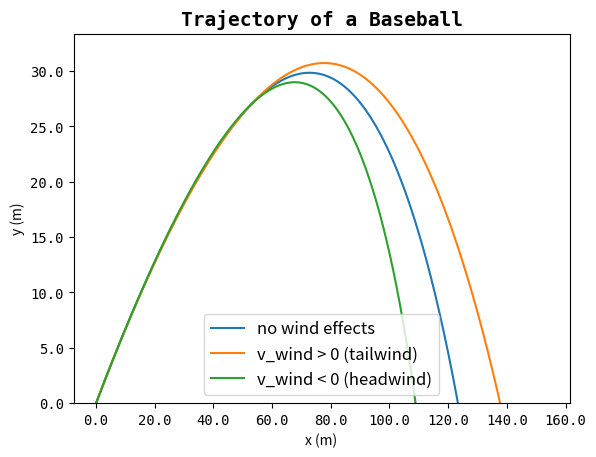
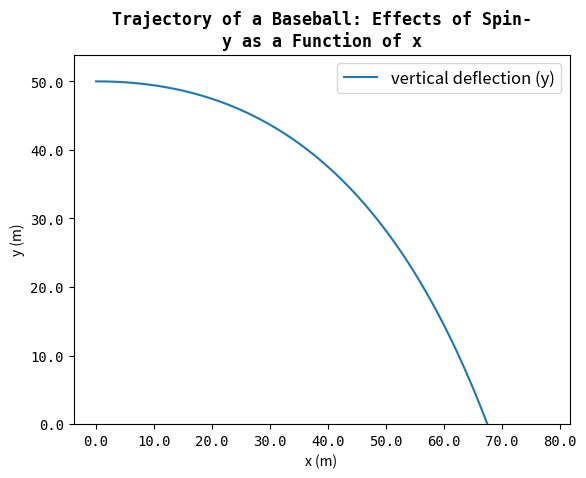
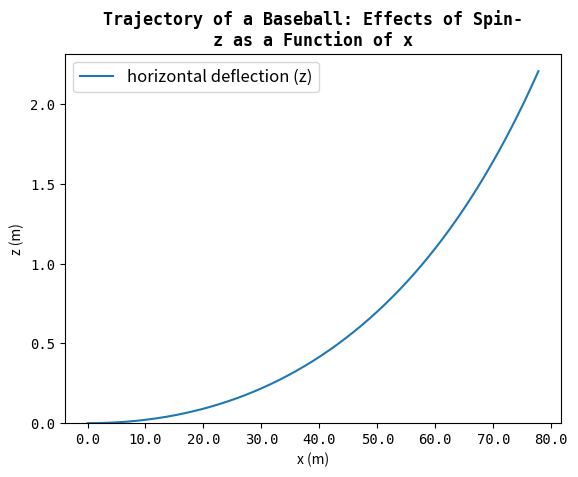
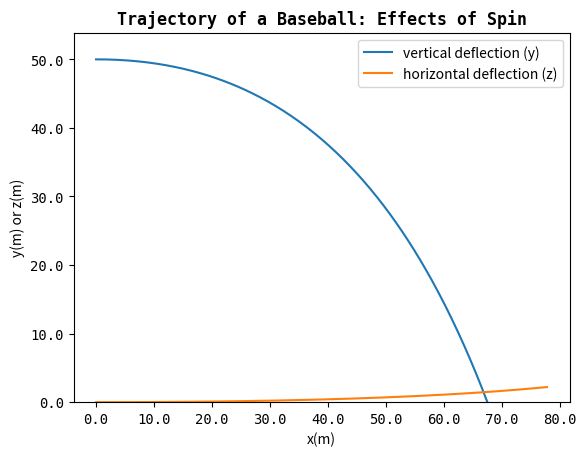

Write Python code to recreate these figures, in order.
# -*- coding: utf-8 -*-
"""
Created on Sat Oct  8 18:10:41 2016

[redacted]
"""

import matplotlib.pyplot as plt
import numpy as np

#%%

def baseball_no_wind(v, x0, y0, theta, time0, time_f, dt):
    """
    Calculates solution to the baseball trajectory problem using
    the Euler method, including the
    velocity dependence of the drag force but no wind effect.
    """
    g = 9.8

    dt = float(dt)  # time step (in seconds)

    N_dt = int((time_f-time0)/dt)   # number of time steps
                                    # (i.e numerical solutions)

    time_max = N_dt*dt # Total time (in seconds)

    time = np.linspace(time0, time_max, N_dt+1) # total time with
                                            # N_dt number of time steps
    x=np.zeros(time.size) # zero array
    y=np.zeros(time.size) # zero array
    vel_x=np.zeros(time.size) # zero array
    vel_y=np.zeros(time.size) # zero array
    vel_x[0]=v*np.cos(np.radians(theta)) #initial condition
    vel_y[0]=v*np.sin(np.radians(theta)) #initial condition
    x[0]=x0 #initial condition
    y[0]=y0 #initial condition

    for i in range(0, N_dt):

        velocity = np.sqrt(vel_x[i]**2 + vel_y[i]**2)

        #B2/m - drag coefficent- air resistance
        drag_co = 0.0039 + (0.0058/(1+ np.exp((velocity-35)/5)))

        #euler method
        vel_x[i+1] = vel_x[i] - drag_co * velocity * vel_x[i] *  dt

        #euler method
        vel_y[i+1] = vel_y[i] - g*dt - drag_co * velocity * vel_y[i] *  dt

        #euler method
        x[i+1] = x[i] + vel_x[i] *dt

        #euler method
        y[i+1] = y[i] + vel_y[i] *dt

    return x,y
#%%

def baseball_wind(v, v_wind, x0, y0, theta, time0, time_f, dt):
    """
    Calculates solution to the baseball trajectory problem using
    the Euler method, including the
    velocity dependence of the drag force and the effect of wind.
    """
    g = 9.8

    dt = float(dt)  # time step (in seconds)

    N_dt = int((time_f-time0)/dt)   # number of time steps
                                    # (i.e numerical solutions)

    time_max = N_dt*dt # Total time (in seconds)

    time = np.linspace(time0, time_max, N_dt+1) # total time with
                                            # N_dt number of time steps
    x=np.zeros(time.size) # zero array
    y=np.zeros(time.size) # zero array
    vel_x=np.zeros(time.size) # zero array
    vel_y=np.zeros(time.size) # zero array
    vel_x[0]=v*np.cos(np.radians(theta)) #initial condition
    vel_y[0]=v*np.sin(np.radians(theta)) #initial condition
    x[0]=x0 #initial condition
    y[0]=y0 #initial condition



    for i in range(0, N_dt):

        velocity = np.sqrt(vel_x[i]**2 + vel_y[i]**2)

        #B2/m - drag coefficent- air resistance
        drag_co = 0.0039 + (0.0058/(1+ np.exp((velocity-35)/5)))

        # adding effects of wind

        #euler method
        vel_x[i+1] = vel_x[i] - drag_co * np.abs(velocity - v_wind) *\
                                                    ((vel_x[i])-v_wind) *  dt
        #euler method
        vel_y[i+1] = vel_y[i] - g*dt - drag_co * np.abs(velocity - v_wind) *\
                                                            (vel_y[i]) *  dt


        #euler method
        x[i+1] = x[i] + vel_x[i] *dt

        #euler method
        y[i+1] = y[i] + vel_y[i] *dt

    return x,y
#%%

# define parameters: v, x0, y0, theta, time0, time_f, dt
#no wind
x1, y1 = baseball_no_wind(50, 0, 0, 35, 0, 5, 0.001)

# define parameters: v, v_wind, x0, y0, theta, time0, time_f, dt
#tailwind
x1_w1, y1_w1 =  baseball_wind(50,  4, 0, 0, 35, 0, 6, 0.001)

# define parameters: v, v_wind, x0, y0, theta, time0, time_f, dt
#headwind
x1_w2, y1_w2 =  baseball_wind(50,  -4, 0, 0, 35, 0, 5, 0.001)

#%%

#plot trajectories until ball hits ground (i.e for y>=0)
plt.figure()
plt.plot(x1,y1,x1_w1,y1_w1,x1_w2,y1_w2)
ax = plt.gca()

ax.set_title("Trajectory of a Baseball",\
family='monospace',size=14, weight='bold')

ax.set_xlabel("x (m)")
ax.set_ylabel("y (m)")

ax.set_ylim(bottom=0)

ax.set_xticklabels(ax.get_xticks(), family='monospace', fontsize=10)
ax.set_yticklabels(ax.get_yticks(), family='monospace', fontsize=10)

ax.legend(("no wind effects", "v_wind > 0 (tailwind)",\
                    "v_wind < 0 (headwind)"),fontsize=12)
plt.show()



#%%

def baseball_spin(v, x0, y0, z0, theta, omega, time0, time_f, dt):
    """
    Calculates solution to the baseball trajectory problem using
    the Euler method, including the effects of spin
    """
    g = 9.8

    dt = float(dt)  # time step (in seconds)

    N_dt = int((time_f-time0)/dt)   # number of time steps
                                    # (i.e numerical solutions)

    time_max = N_dt*dt # Total time (in seconds)

    time = np.linspace(time0, time_max, N_dt+1) # total time with
                                            # N_dt number of time steps
    x=np.zeros(time.size)
    y=np.zeros(time.size)
    z=np.zeros(time.size)
    vel_x=np.zeros(time.size)
    vel_y=np.zeros(time.size)
    vel_z=np.zeros(time.size)
    vel_x[0]=v*np.cos(np.radians(theta))
    vel_y[0]=v*np.sin(np.radians(theta))
    vel_z[0]=0
    x[0]=x0
    y[0]=y0
    z[0]=z0

    for i in range(0, N_dt):

        velocity = np.sqrt(vel_x[i]**2 + vel_y[i]**2)

        #B2/m - drag coefficent- air resistance
        drag_co = 0.0039 + (0.0058/(1+ np.exp((velocity-35)/5)))

        #s0/m - spin-coefficent- effects of spin
        s0_co = 4.1e-4 # m = 149 g

        vel_x[i+1] = vel_x[i] - drag_co * velocity * vel_x[i] *  dt
        vel_y[i+1] = vel_y[i] - g*dt

        # Important: Omega is parrallel to y-axis
        vel_z[i+1] = vel_z[i] - s0_co * -1*(omega) * vel_x[i] * dt


        x[i+1] = x[i] + vel_x[i] *dt
        y[i+1] = y[i] + vel_y[i] *dt
        z[i+1] = z[i] + vel_z[i] *dt
    return x,y,z
#%%
# define parameters: v, x0, y0, z0, theta, omega, time0, time_f, dt
x_s, y_s, z_s = baseball_spin(30, 0, 50, 0, 0, 30, 0, 4, 0.01)
#%%
# plotting y as function of x
plt.figure()

plt.plot(x_s, y_s)
ax = plt.gca()

ax.set_title("Trajectory of a Baseball: Effects of Spin-\n\
y as a Function of x",\
family='monospace',size=12, weight='bold')

ax.set_xlabel("x (m)")
ax.set_ylabel("y (m)")

ax.set_ylim(bottom=0)

ax.set_xticklabels(ax.get_xticks(), family='monospace', fontsize=10)
ax.set_yticklabels(ax.get_yticks(), family='monospace', fontsize=10)

ax.legend(('vertical deflection (y)',),fontsize=12)

plt.show()
#%%
# plotting z as function of x
plt.figure()

plt.plot(x_s, z_s)
ax = plt.gca()

ax.set_title("Trajectory of a Baseball: Effects of Spin-\n\
z as a Function of x",\
family='monospace',size=12, weight='bold')

ax.set_xlabel("x (m)")
ax.set_ylabel("z (m)")

ax.set_ylim(bottom=0)

ax.set_xticklabels(ax.get_xticks(), family='monospace', fontsize=10)
ax.set_yticklabels(ax.get_yticks(), family='monospace', fontsize=10)

ax.legend(("horizontal deflection (z)",),fontsize=12, loc=2)

plt.show()


#%%
# Both on same plot
plt.figure()

plt.plot(x_s, y_s, x_s, z_s)
ax = plt.gca()

ax.set_title("Trajectory of a Baseball: Effects of Spin",\
family='monospace',size=12, weight='bold')

ax.set_xlabel("x(m)")
ax.set_ylabel("y(m) or z(m)")

ax.set_ylim(bottom=0)

ax.set_xticklabels(ax.get_xticks(), family='monospace', fontsize=10)
ax.set_yticklabels(ax.get_yticks(), family='monospace', fontsize=10)

ax.legend(("vertical deflection (y)", "horizontal deflection (z)",))

plt.show()
